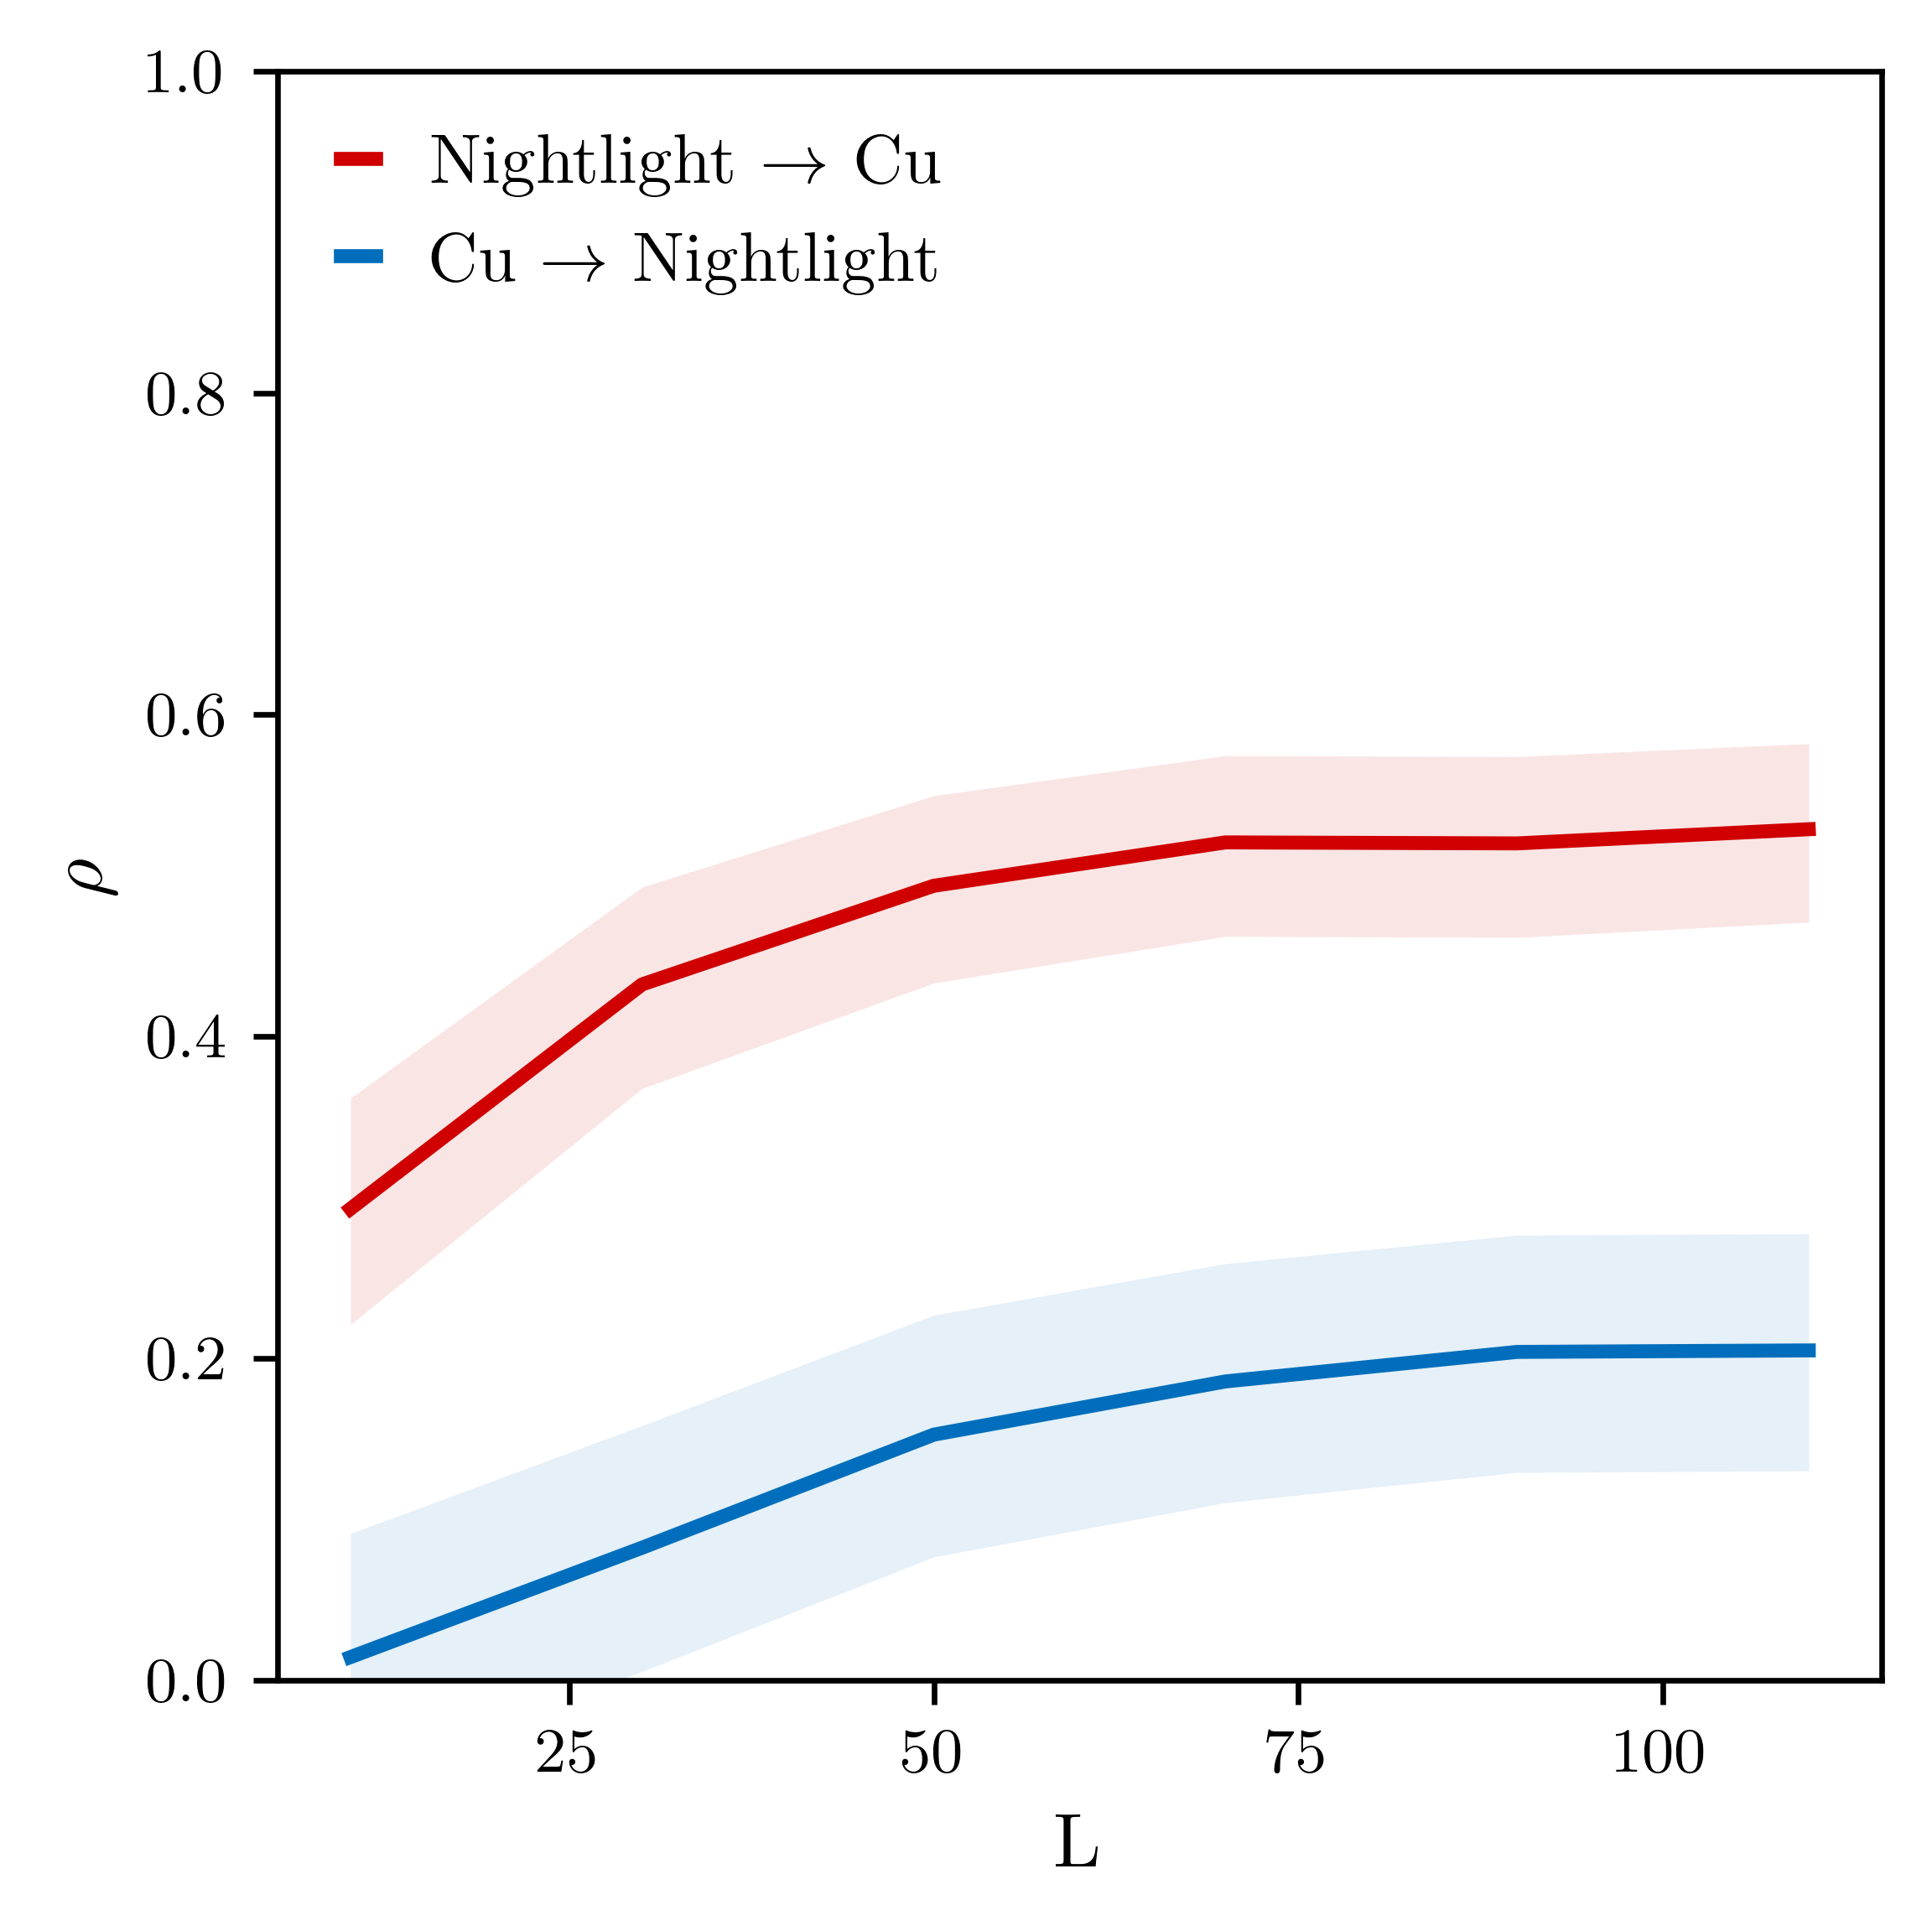

The table this chart was drawn from, first rows:
x_xmap_y_mean, x_xmap_y_sig, x_xmap_y_conf_1, x_xmap_y_conf_2, y_xmap_x_mean, y_xmap_x_sig, y_xmap_x_conf_1, y_xmap_x_conf_2
0.01428, 0.3581, 0.09108, -0.06269, 0.2929, 1.2545520178264269e-14, 0.3617, 0.221
0.08227, 0.01799, 0.1582, 0.005406, 0.4324, 0.0, 0.4929, 0.3677
0.1526, 4.7162090388019884e-05, 0.2268, 0.07655, 0.4937, 0.0, 0.5497, 0.4333
0.1856, 9.456070153568419e-07, 0.2588, 0.1103, 0.5207, 0.0, 0.5746, 0.4623
0.204, 7.79167285136495e-08, 0.2765, 0.1291, 0.52, 0.0, 0.574, 0.4616
0.2049, 6.822535769668292e-08, 0.2774, 0.13, 0.5289, 0.0, 0.5821, 0.4711
